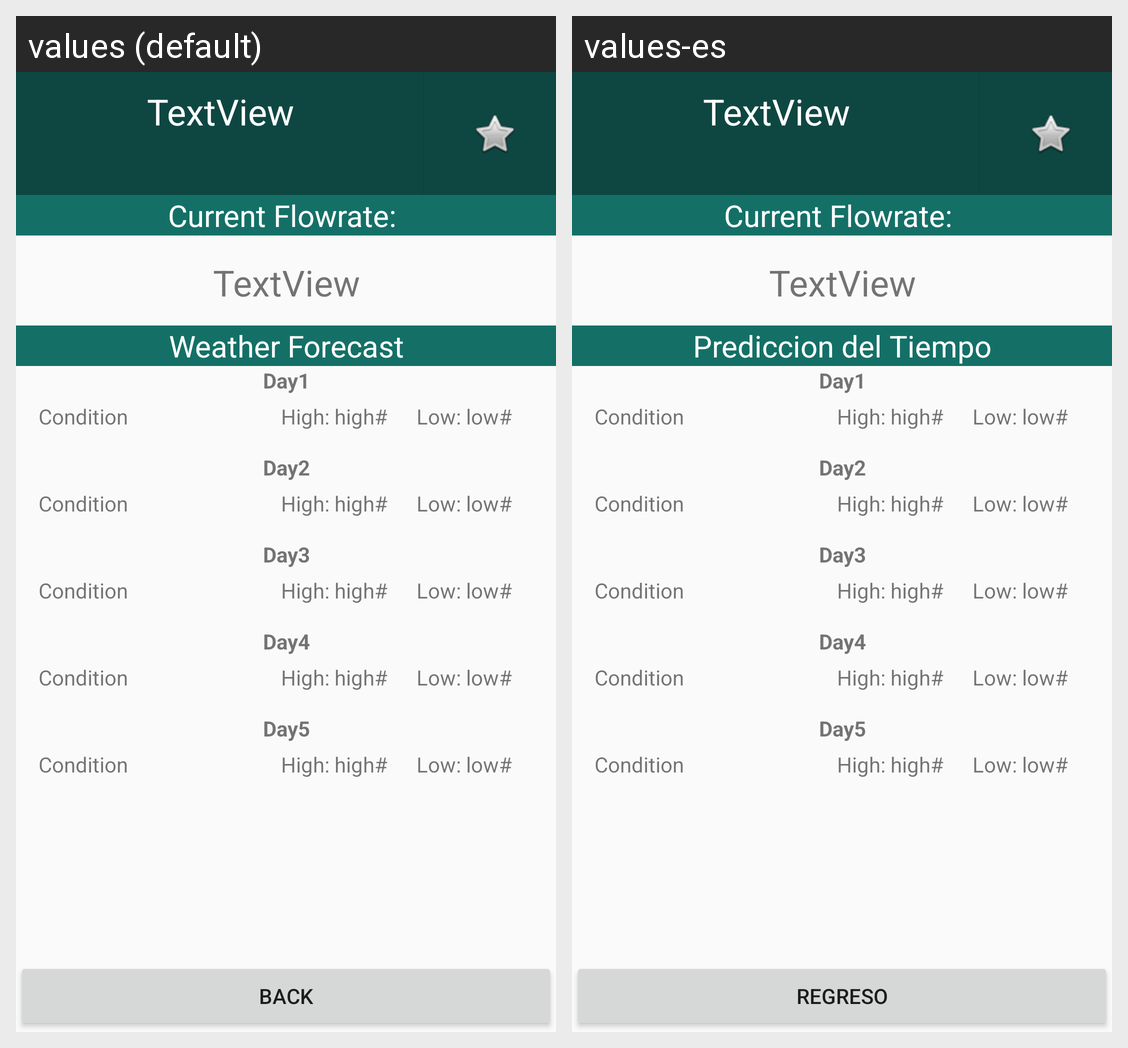

Here is an Android app screen in its default locale and in the app's own translations. Write out the translated-string differences for the strings that appear on this screen.
Android screen res/layout/river_view.xml rendered under 2 locales, left to right: values (default), values-es. Device: Nexus 5 (rendered at 1080×1920; each locale shown at half size, 540×960, under a caption strip naming it); theme AppTheme.
Strings drawn on this screen, with the default value and each locale's value (text and hints the layout hard-codes, and strings that could not be matched under every locale, appear in the picture but are not listed):

weather_forecast
  values: Weather Forecast
  values-es: Prediccion del Tiempo

Back
  values: Back
  values-es: Regreso
